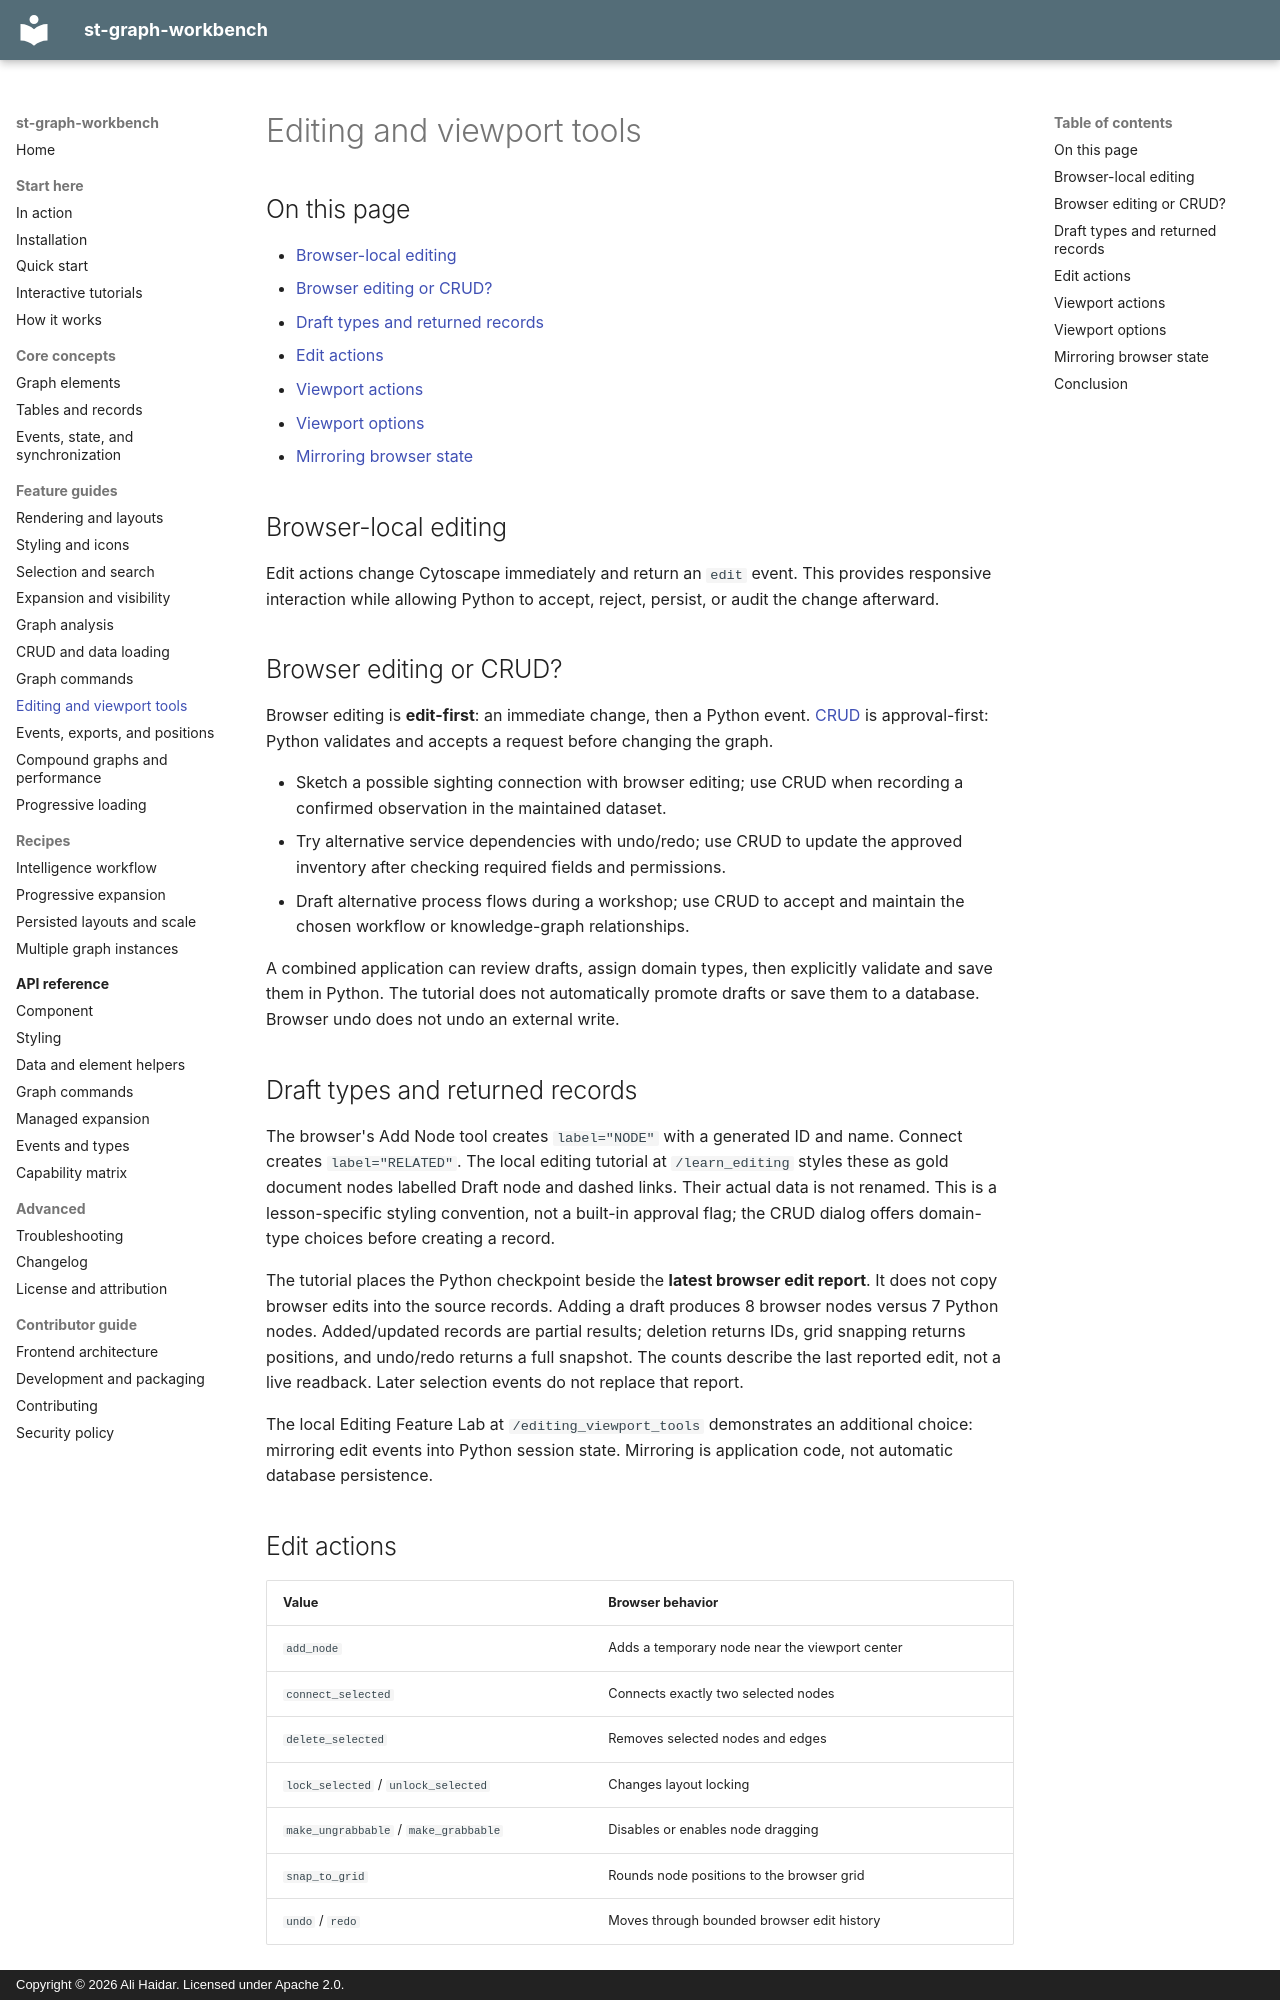

repository: ayhaidar/st-graph-workbench · page: guides/editing-viewport/index.html · generator: mkdocs · copyright: Copyright © 2026 Ali Haidar. Licensed under Apache 2.0.

# Editing and viewport tools

## On this page

- [Browser-local editing](#browser-local-editing)
- [Browser editing or CRUD?](#browser-editing-or-crud)
- [Draft types and returned records](#draft-types-and-returned-records)
- [Edit actions](#edit-actions)
- [Viewport actions](#viewport-actions)
- [Viewport options](#viewport-options)
- [Mirroring browser state](#mirroring-browser-state)

## Browser-local editing

Edit actions change Cytoscape immediately and return an `edit` event. This
provides responsive interaction while allowing Python to accept, reject,
persist, or audit the change afterward.

## Browser editing or CRUD?

Browser editing is **edit-first**: an immediate change, then a Python event.
[CRUD](crud.md#crud-or-browser-editing) is approval-first: Python validates and
accepts a request before changing the graph.

- Sketch a possible sighting connection with browser editing; use CRUD when
  recording a confirmed observation in the maintained dataset.
- Try alternative service dependencies with undo/redo; use CRUD to update the
  approved inventory after checking required fields and permissions.
- Draft alternative process flows during a workshop; use CRUD to accept and
  maintain the chosen workflow or knowledge-graph relationships.

A combined application can review drafts, assign domain types, then explicitly
validate and save them in Python. The tutorial does not automatically promote
drafts or save them to a database. Browser undo does not undo an external write.
